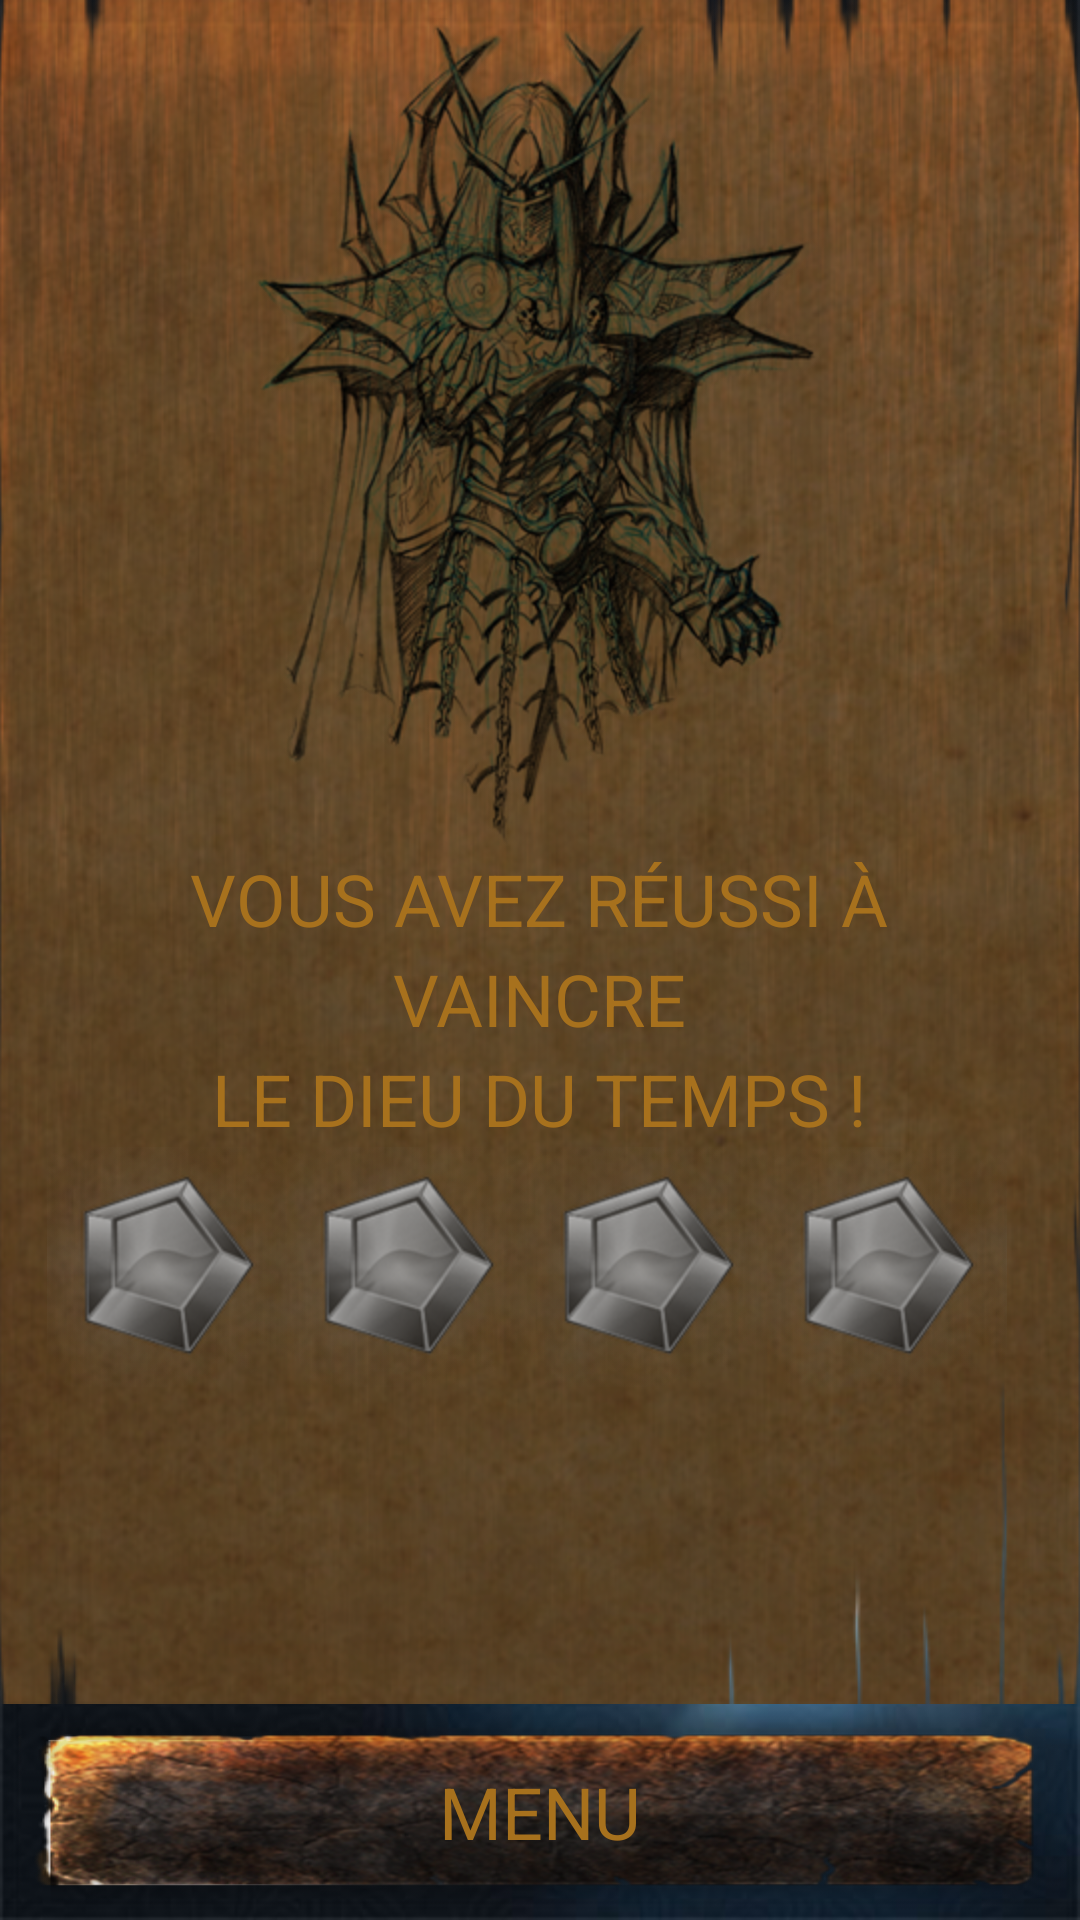

Here is an Android app screen rendered from its layout file. Give the layout XML and the strings, colors and styles it references.
<!-- AndroidManifest.xml: application theme android:Theme.Black.NoTitleBar.Fullscreen -->
<!-- res/layout/activity_victoire.xml -->
<LinearLayout xmlns:android="http://schemas.android.com/apk/res/android"
    xmlns:tools="http://schemas.android.com/tools"
    android:layout_width="match_parent"
    android:layout_height="match_parent"
    android:paddingLeft="@dimen/activity_horizontal_margin"
    android:paddingRight="@dimen/activity_horizontal_margin"
    android:paddingTop="@dimen/activity_vertical_margin"
    tools:context=".PartieNormal"
    android:orientation="vertical"
    style="@style/fond">


    <LinearLayout
        android:layout_width="fill_parent"
        android:layout_height="fill_parent"
        android:layout_weight="3"
        android:orientation="vertical"
        android:paddingLeft="16dp"
        android:paddingRight="16dp"
        android:paddingBottom="6dp"
        android:paddingTop="6dp"
        style="@style/fondBois">

        <ImageView
            android:id="@+id/hero"
            android:layout_width="wrap_content"
            android:layout_height="wrap_content"
            android:src="@drawable/hero"
            android:contentDescription="Anachronox"
            android:layout_gravity="center_horizontal" />

        <TextView
            android:id="@+id/titre"
            android:layout_width="wrap_content"
            android:layout_height="wrap_content"
            android:text="@string/victoire"
            android:layout_gravity="center_horizontal"
            android:gravity="center_horizontal"
            style="@style/texteTitre"
            android:textColor="@color/txt_menu" />

        <LinearLayout
            android:id="@+id/wrapChrono"
            android:layout_width="wrap_content"
            android:layout_height="wrap_content"
            android:orientation="horizontal"
            android:layout_gravity="center">

        </LinearLayout>

        <LinearLayout
            android:layout_width="wrap_content"
            android:layout_height="wrap_content"
            android:orientation="horizontal"
            android:gravity="center_horizontal">

            <ImageView
                android:id="@+id/valeur1"
                android:layout_width="wrap_content"
                android:layout_height="wrap_content"
                android:src="@drawable/defaut"
                android:contentDescription="couleur1"
                android:layout_weight=".25" />

            <ImageView
                android:id="@+id/valeur2"
                android:layout_width="wrap_content"
                android:layout_height="wrap_content"
                android:src="@drawable/defaut"
                android:contentDescription="couleur2"
                android:layout_weight=".25" />

            <ImageView
                android:id="@+id/valeur3"
                android:layout_width="wrap_content"
                android:layout_height="wrap_content"
                android:src="@drawable/defaut"
                android:contentDescription="couleur3"
                android:layout_weight=".25" />

            <ImageView
                android:id="@+id/valeur4"
                android:layout_width="wrap_content"
                android:layout_height="wrap_content"
                android:src="@drawable/defaut"
                android:contentDescription="couleur4"
                android:layout_weight=".25" />

        </LinearLayout>

    </LinearLayout>

    <Button
        android:id="@+id/retourMenu"
        android:layout_width="wrap_content"
        android:layout_height="wrap_content"
        android:text="@string/menu"
        style="@style/btnMenuMain"
        android:layout_weight="2" />

</LinearLayout>
<!-- resources referenced by this layout -->
<resources>
  <color name="txt_menu">#a7711d</color>
  <!-- drawable defaut: png bitmap (drawable-hdpi, 21988 bytes) -->
  <!-- drawable hero: png bitmap (drawable-hdpi, 209292 bytes) -->
  <string name="menu">Menu</string>
  <string name="victoire">Vous avez réussi à\nvaincre\nle dieu du temps !</string>
  <style name="btnMenuMain" parent="texte">
          <item name="android:background">@drawable/etat_btn</item>
          <item name="android:textColor">@color/txt_menu</item>
      </style>
  <style name="fond">
          <item name="android:background">@drawable/fond</item>
      </style>
  <style name="fondBois">
          <item name="android:background">@drawable/fond_bois</item>
      </style>
  <style name="texteTitre" parent="texte">
          <item name="android:lineSpacingExtra">5sp</item>
          <item name="android:textColor">@color/txt_menu</item>
      </style>
  <style name="texte">
          <item name="android:textAllCaps">true</item>
          <item name="android:textSize">24sp</item>
      </style>
  <!-- drawable etat_btn (drawable) -->
  <?xml version="1.0" encoding="utf-8"?>
  <selector xmlns:android="http://schemas.android.com/apk/res/android">
      <item android:drawable="@drawable/btn_active"
          android:state_pressed="true" />
      <item android:drawable="@drawable/btn_active"
          android:state_focused="true" />
      <item android:drawable="@drawable/btn_defaut" />
  </selector>
  <!-- drawable fond: jpg bitmap (drawable-ldpi, 26660 bytes) -->
  <!-- drawable fond_bois: png bitmap (drawable-ldpi, 327055 bytes) -->
  <!-- drawable btn_active: png bitmap (drawable-hdpi, 155030 bytes) -->
  <!-- drawable btn_defaut: png bitmap (drawable-hdpi, 147134 bytes) -->
</resources>
